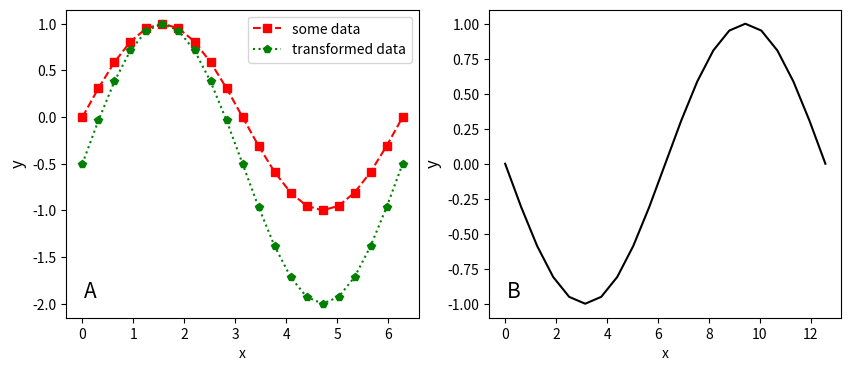

Here is the Python script that generated this plot:
# imports
from matplotlib import pyplot as plt    
import numpy as np 

# we'll add a second subplot (1 row, 2 columns) and 'unpack' the axes as 'ax1' and 'ax2'
f,(ax1,ax2) = plt.subplots(1,2)                    
f.set_size_inches(10,4)

x = np.linspace(0, 2*np.pi, 21)				# this function creates an array of 21 evenly spaced points, between 0 and 2*pi
y = np.sin(x)                               # generate some y data to plot against x

ax1.plot(x,y,'r--s', label = 'some data')                    
ax1.plot(x, 1.5*y-0.5,'g:p', label = 'transformed data')       # transform and plot the data on the first axis    

ax2.plot(2*x, -y, 'k-')       # plot a different transformation on the second axis

# let's set the labels for all axes simultaneously using a FOR loop
for ax in [ax1,ax2]:
    ax.set_xlabel('x')                                
    ax.set_ylabel('y', size = 12)            

# add a legend for the first axis 
ax1.legend(loc = 1)       
# add a text annotation in the two plots
ax1.text(0.05, 0.05, "A", ha = 'left', va = 'bottom', transform=ax1.transAxes, size = 15)
ax2.text(0.05, 0.05, "B", ha = 'left', va = 'bottom', transform=ax2.transAxes, size = 15)

# save the figure to a file
plt.savefig('line_plot.png', dpi = 300)      # dpi is the resolution, 300 is good for many applications